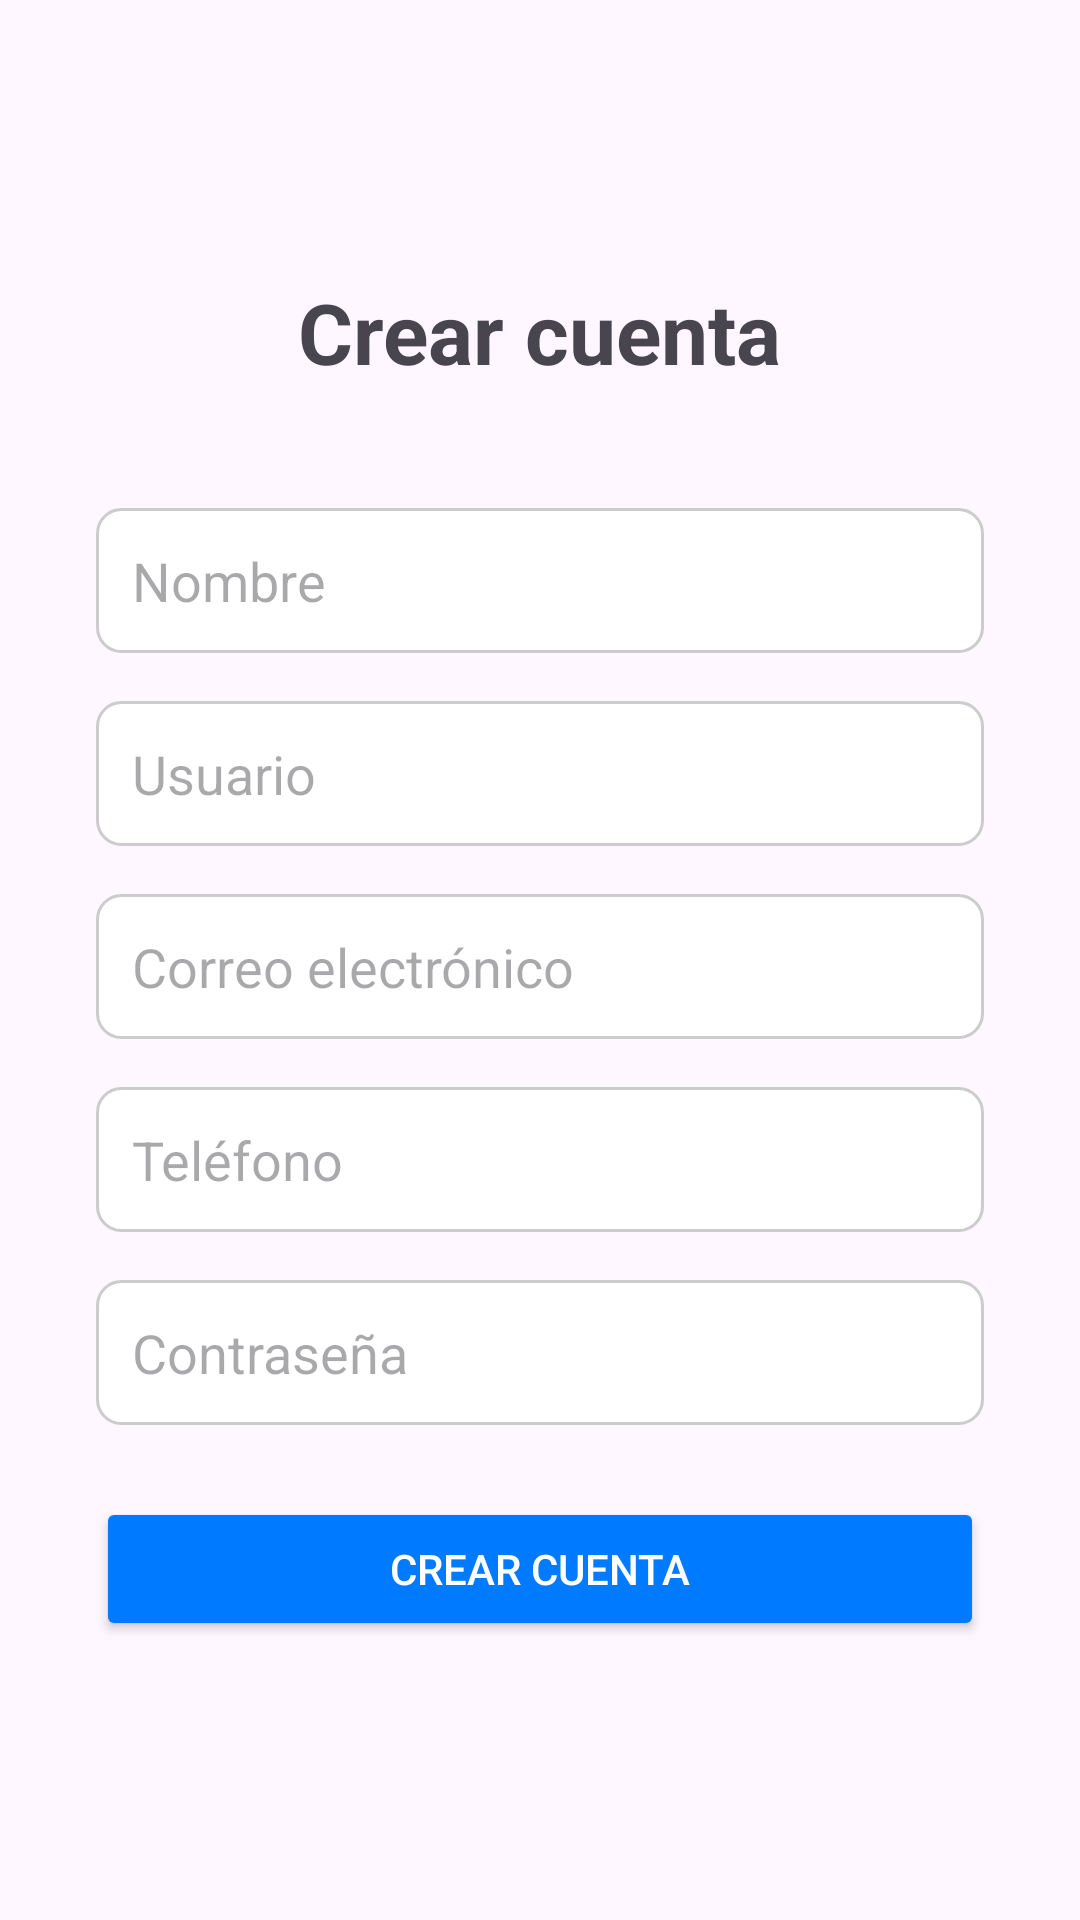

Produce the Android XML layout that renders to this screen, including the resource entries it uses.
<!-- AndroidManifest.xml: application theme Theme.ViviendoEnResiliencia -->
<!-- res/layout/activity_crear_cuenta.xml -->
<?xml version="1.0" encoding="utf-8"?>
<LinearLayout xmlns:android="http://schemas.android.com/apk/res/android"
    android:layout_width="match_parent"
    android:layout_height="match_parent"
    android:orientation="vertical"
    android:gravity="center_horizontal"
    android:padding="32dp">

    <TextView
        android:layout_width="wrap_content"
        android:layout_height="wrap_content"
        android:text="Crear cuenta"
        android:textSize="28sp"
        android:textStyle="bold"
        android:layout_marginTop="60dp"
        android:layout_marginBottom="40dp" />

    <EditText
        android:id="@+id/et_nombre_registro"
        android:layout_width="match_parent"
        android:layout_height="wrap_content"
        android:hint="Nombre"
        android:inputType="textPersonName"
        android:padding="12dp"
        android:background="@drawable/rounded_edittext_bg"
        android:layout_marginBottom="16dp" />

    <EditText
        android:id="@+id/et_username_registro"
        android:layout_width="match_parent"
        android:layout_height="wrap_content"
        android:hint="Usuario"
        android:inputType="textPersonName"
        android:padding="12dp"
        android:background="@drawable/rounded_edittext_bg"
        android:layout_marginBottom="16dp" />

    <EditText
        android:id="@+id/et_correo_registro"
        android:layout_width="match_parent"
        android:layout_height="wrap_content"
        android:hint="Correo electrónico"
        android:inputType="textEmailAddress"
        android:padding="12dp"
        android:background="@drawable/rounded_edittext_bg"
        android:layout_marginBottom="16dp" />

    <EditText
        android:id="@+id/et_telefono_registro"
        android:layout_width="match_parent"
        android:layout_height="wrap_content"
        android:hint="Teléfono"
        android:inputType="textEmailAddress"
        android:padding="12dp"
        android:background="@drawable/rounded_edittext_bg"
        android:layout_marginBottom="16dp" />


    <EditText
        android:id="@+id/et_password_registro"
        android:layout_width="match_parent"
        android:layout_height="wrap_content"
        android:hint="Contraseña"
        android:inputType="textPassword"
        android:padding="12dp"
        android:background="@drawable/rounded_edittext_bg"
        android:layout_marginBottom="24dp" />

    <Button
        android:id="@+id/btn_finalizar_registro"
        android:layout_width="match_parent"
        android:layout_height="wrap_content"
        android:text="Crear cuenta"
        android:backgroundTint="#007bff"
        android:textColor="@android:color/white"
        android:paddingVertical="12dp" />

</LinearLayout>
<!-- resources referenced by this layout -->
<resources>
  <!-- drawable rounded_edittext_bg (drawable) -->
  <?xml version="1.0" encoding="utf-8"?>
  <shape xmlns:android="http://schemas.android.com/apk/res/android">
      <corners android:radius="8dp" />
      <stroke android:width="1dp" android:color="#CCCCCC" />
      <solid android:color="@android:color/white" />
  </shape>
  <style name="Theme.ViviendoEnResiliencia" parent="Base.Theme.ViviendoEnResiliencia" />
  <style name="Base.Theme.ViviendoEnResiliencia" parent="Theme.Material3.DayNight.NoActionBar">
          
          
      </style>
</resources>
